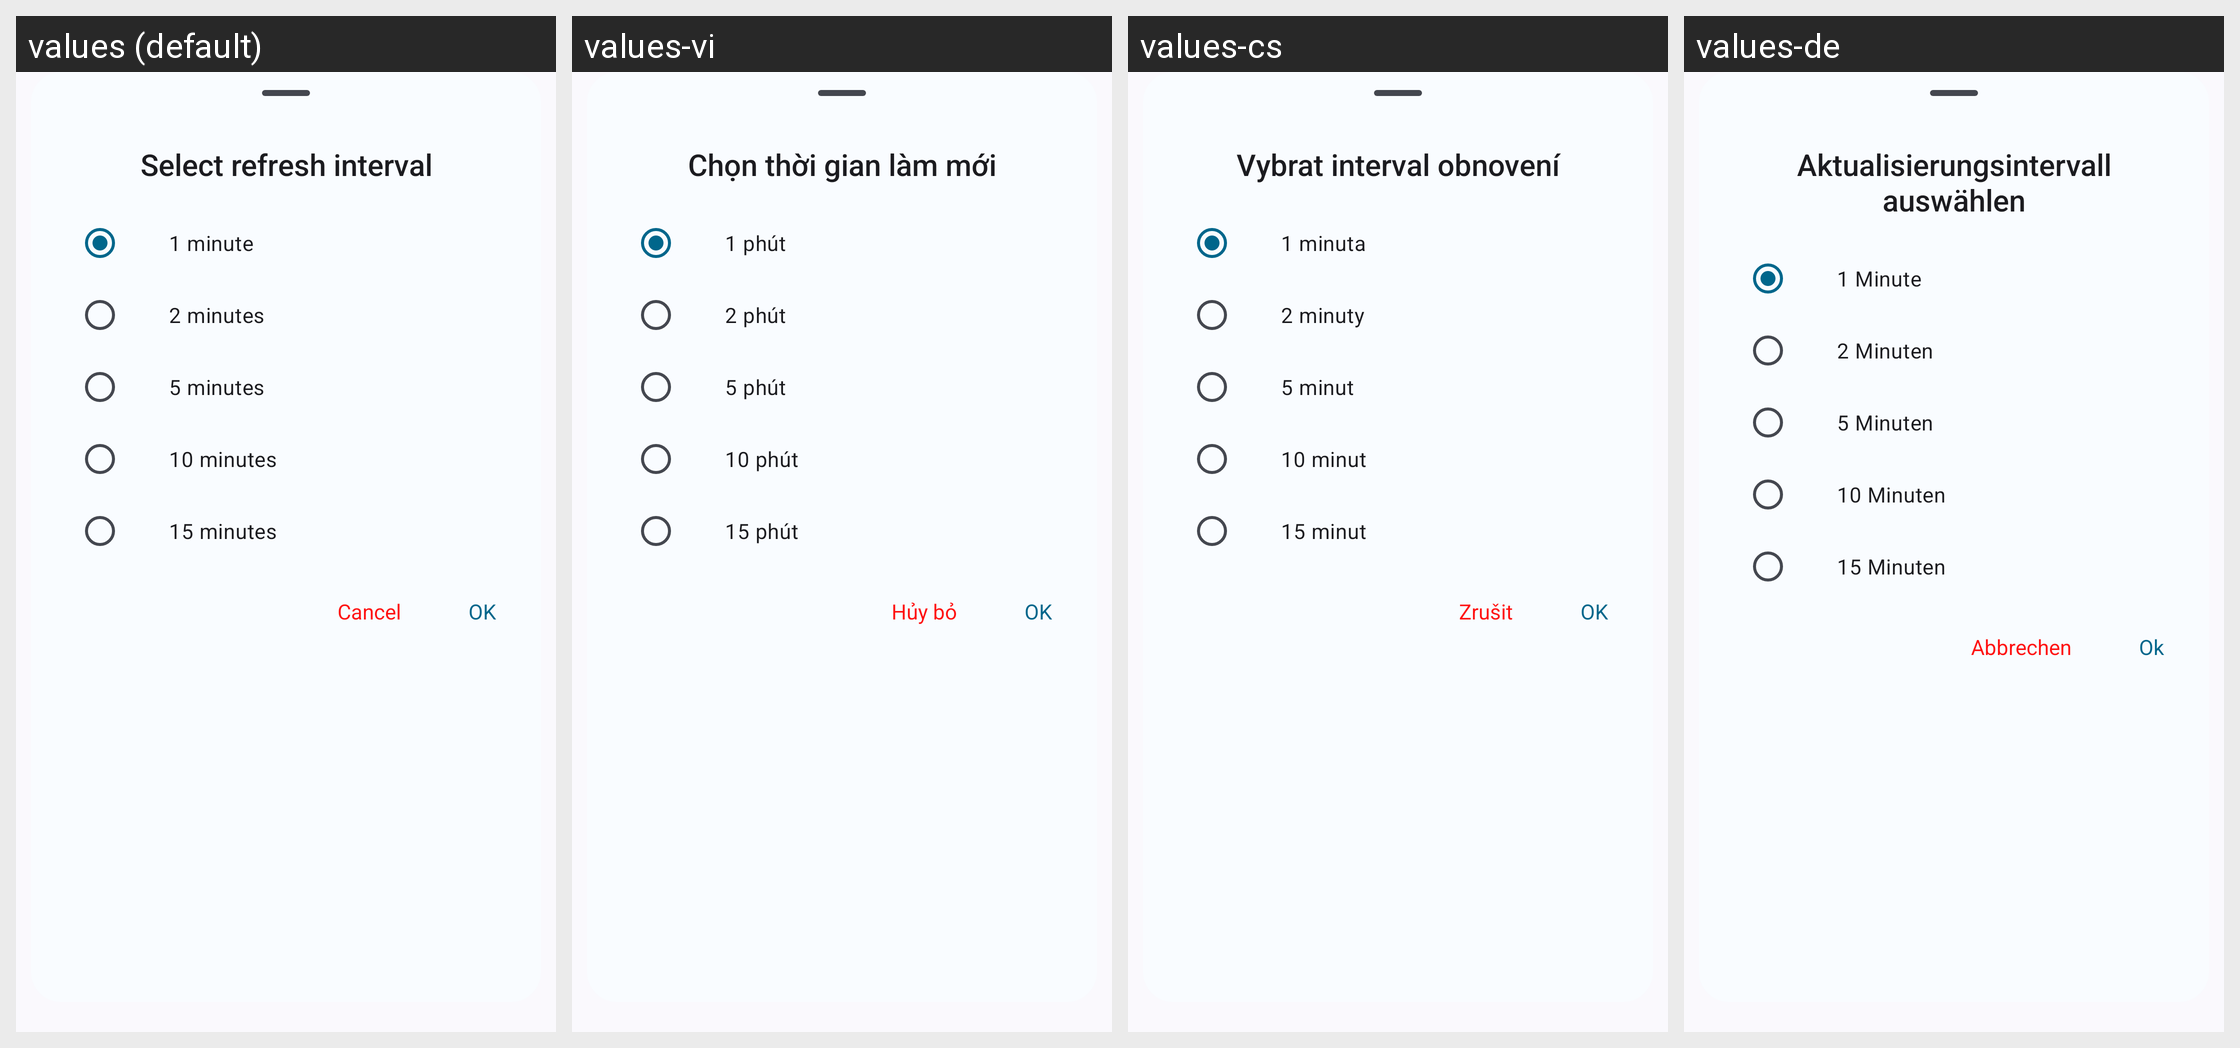

Here is an Android app screen in its default locale and in the app's own translations. Write out the translated-string differences for the strings that appear on this screen.
Android screen res/layout/layout_refresh_interval.xml rendered under 4 locales, left to right: values (default), values-vi, values-cs, values-de. Device: Nexus 5 (rendered at 1080×1920; each locale shown at half size, 540×960, under a caption strip naming it); theme Theme.DataMonitor.
Other locales in the repository, not shown: values-ar, values-bho, values-es, values-et, values-fr, values-ga, values-hi, values-hu, values-ia, values-in, values-it, values-iw, values-ja, values-ko, values-ml, values-mr, values-ms, values-nb-rNO, values-nl, values-ota, values-pl, values-pt, values-pt-rBR, values-ro, values-ru, values-ta, values-tr, values-uk, values-uz, values-zh-rCN, values-zh-rTW.
Strings drawn on this screen, with the default value and each locale's value (text and hints the layout hard-codes, and strings that could not be matched under every locale, appear in the picture but are not listed):

title_refresh_interval
  values: Select refresh interval
  values-vi: Chọn thời gian làm mới
  values-cs: Vybrat interval obnovení
  values-de: Aktualisierungsintervall auswählen

option_1_min
  values: 1 minute
  values-vi: 1 phút
  values-cs: 1 minuta
  values-de: 1 Minute

option_2_min
  values: 2 minutes
  values-vi: 2 phút
  values-cs: 2 minuty
  values-de: 2 Minuten

option_5_min
  values: 5 minutes
  values-vi: 5 phút
  values-cs: 5 minut
  values-de: 5 Minuten

option_10_min
  values: 10 minutes
  values-vi: 10 phút
  values-cs: 10 minut
  values-de: 10 Minuten

option_15_min
  values: 15 minutes
  values-vi: 15 phút
  values-cs: 15 minut
  values-de: 15 Minuten

action_cancel
  values: Cancel
  values-vi: Hủy bỏ
  values-cs: Zrušit
  values-de: Abbrechen

action_ok
  values: OK
  values-vi: OK
  values-cs: OK
  values-de: Ok
